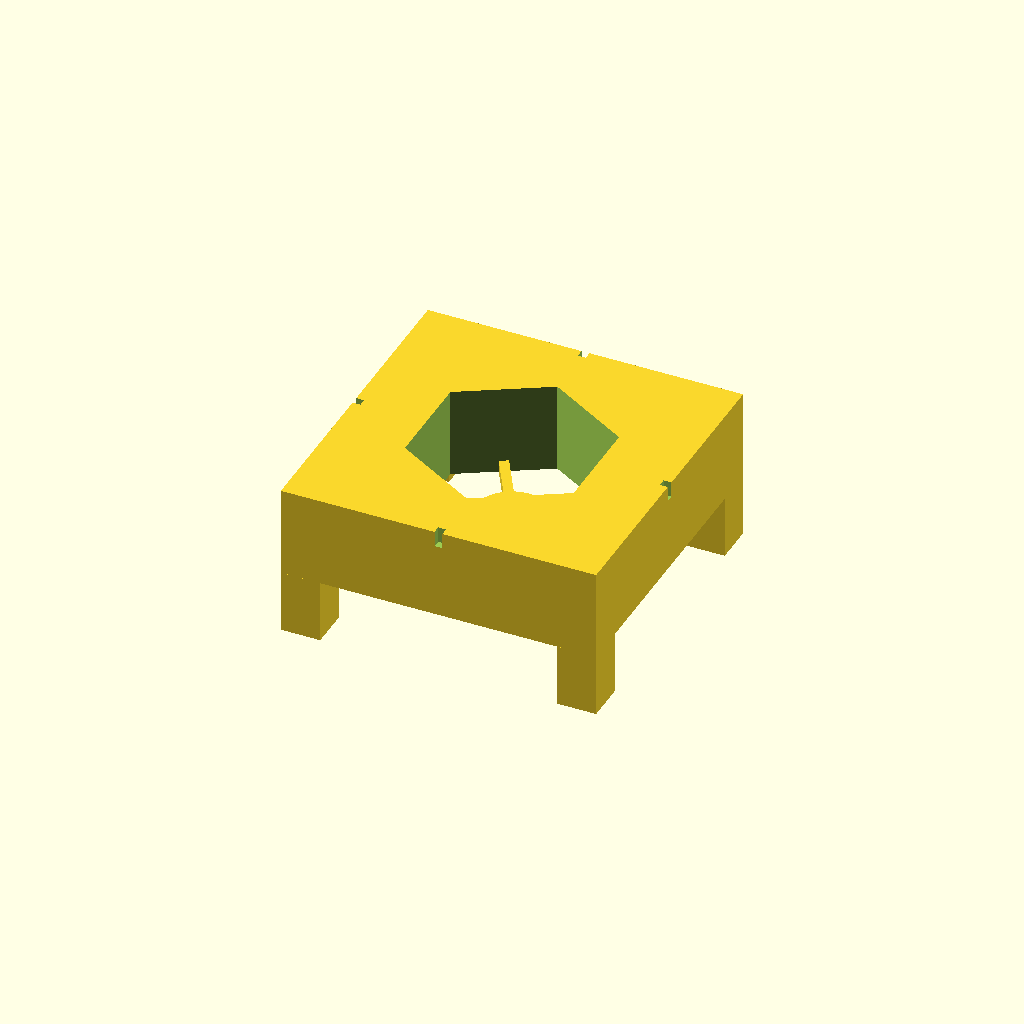
Cell 1: rendered with the file's own defaults.
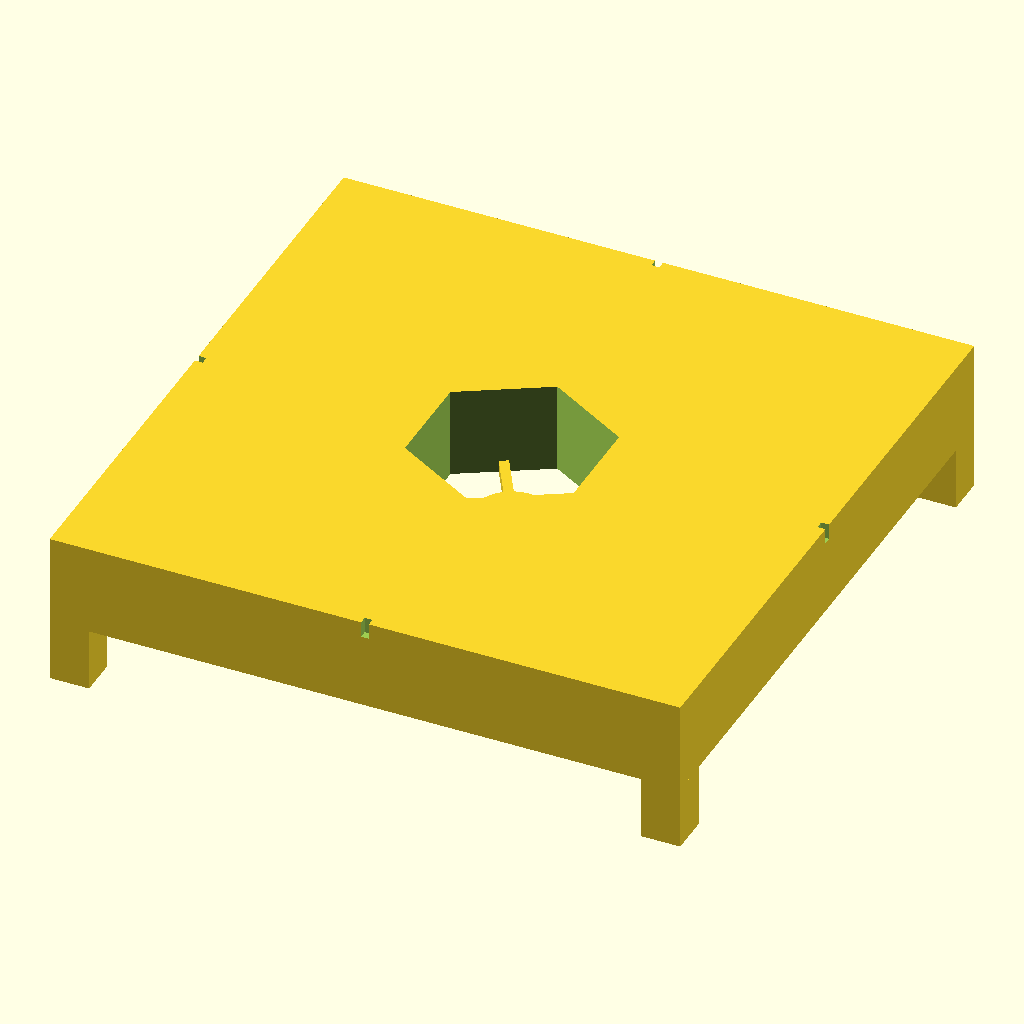
Cell 2: the same model with BLOCK = 80.
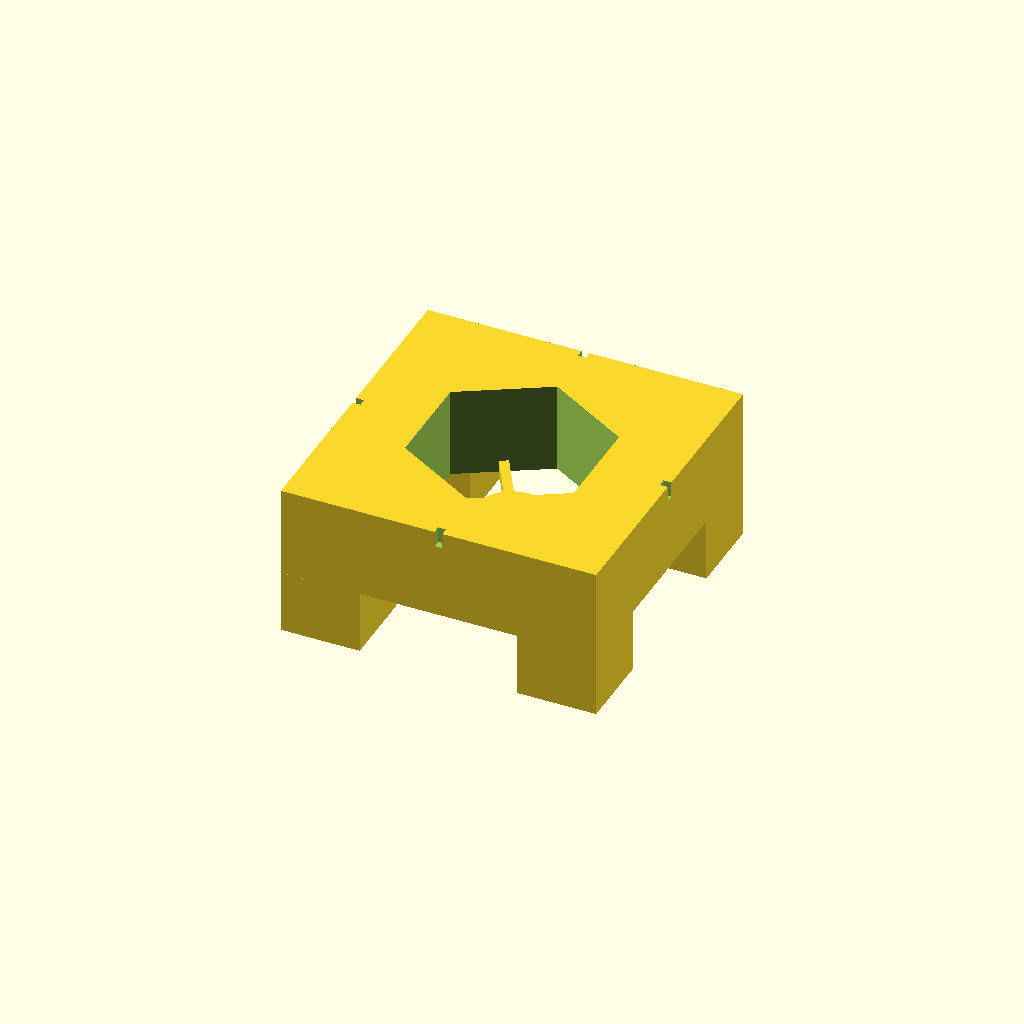
Cell 3: the same model with LEG = 10.
One fixed orthographic camera (rotation 55°, 0°, 25°; colour scheme Cornfield) for every cell.
Source of the model, hardware/test_key.scad:
// Single-key test housing (build step 1). Sits directly on the screen on four plastic legs
// (non-conductive, so they don't register as touches). Line the bore up with the hex outline in touch-test/.
// Print upside down (top face on the bed), no supports: the spider spokes bridge.
include <common.scad>

BLOCK = 40;
LEG = 5;

module test_key() {
  difference() {
    union() {
      translate([-BLOCK / 2, -BLOCK / 2, SPIDER_Z]) cube([BLOCK, BLOCK, PLATE_TOP_Z - SPIDER_Z]);
      for (x = [-1, 1], y = [-1, 1])
        translate([x * (BLOCK / 2 - LEG / 2) - LEG / 2, y * (BLOCK / 2 - LEG / 2) - LEG / 2, 0])
          cube([LEG, LEG, SPIDER_Z]);
    }
    bore();
    // alignment notches on the four sides, on the key centre lines
    for (a = [0, 90, 180, 270]) rotate([0, 0, a])
      translate([BLOCK / 2 - 1, -0.5, PLATE_TOP_Z - 2]) cube([2, 1, 3]);
  }
  spider();
}

test_key();
Parameter table extracted from the source (name, type, default, range or options):
BLOCK: number, default 40
LEG: number, default 5
